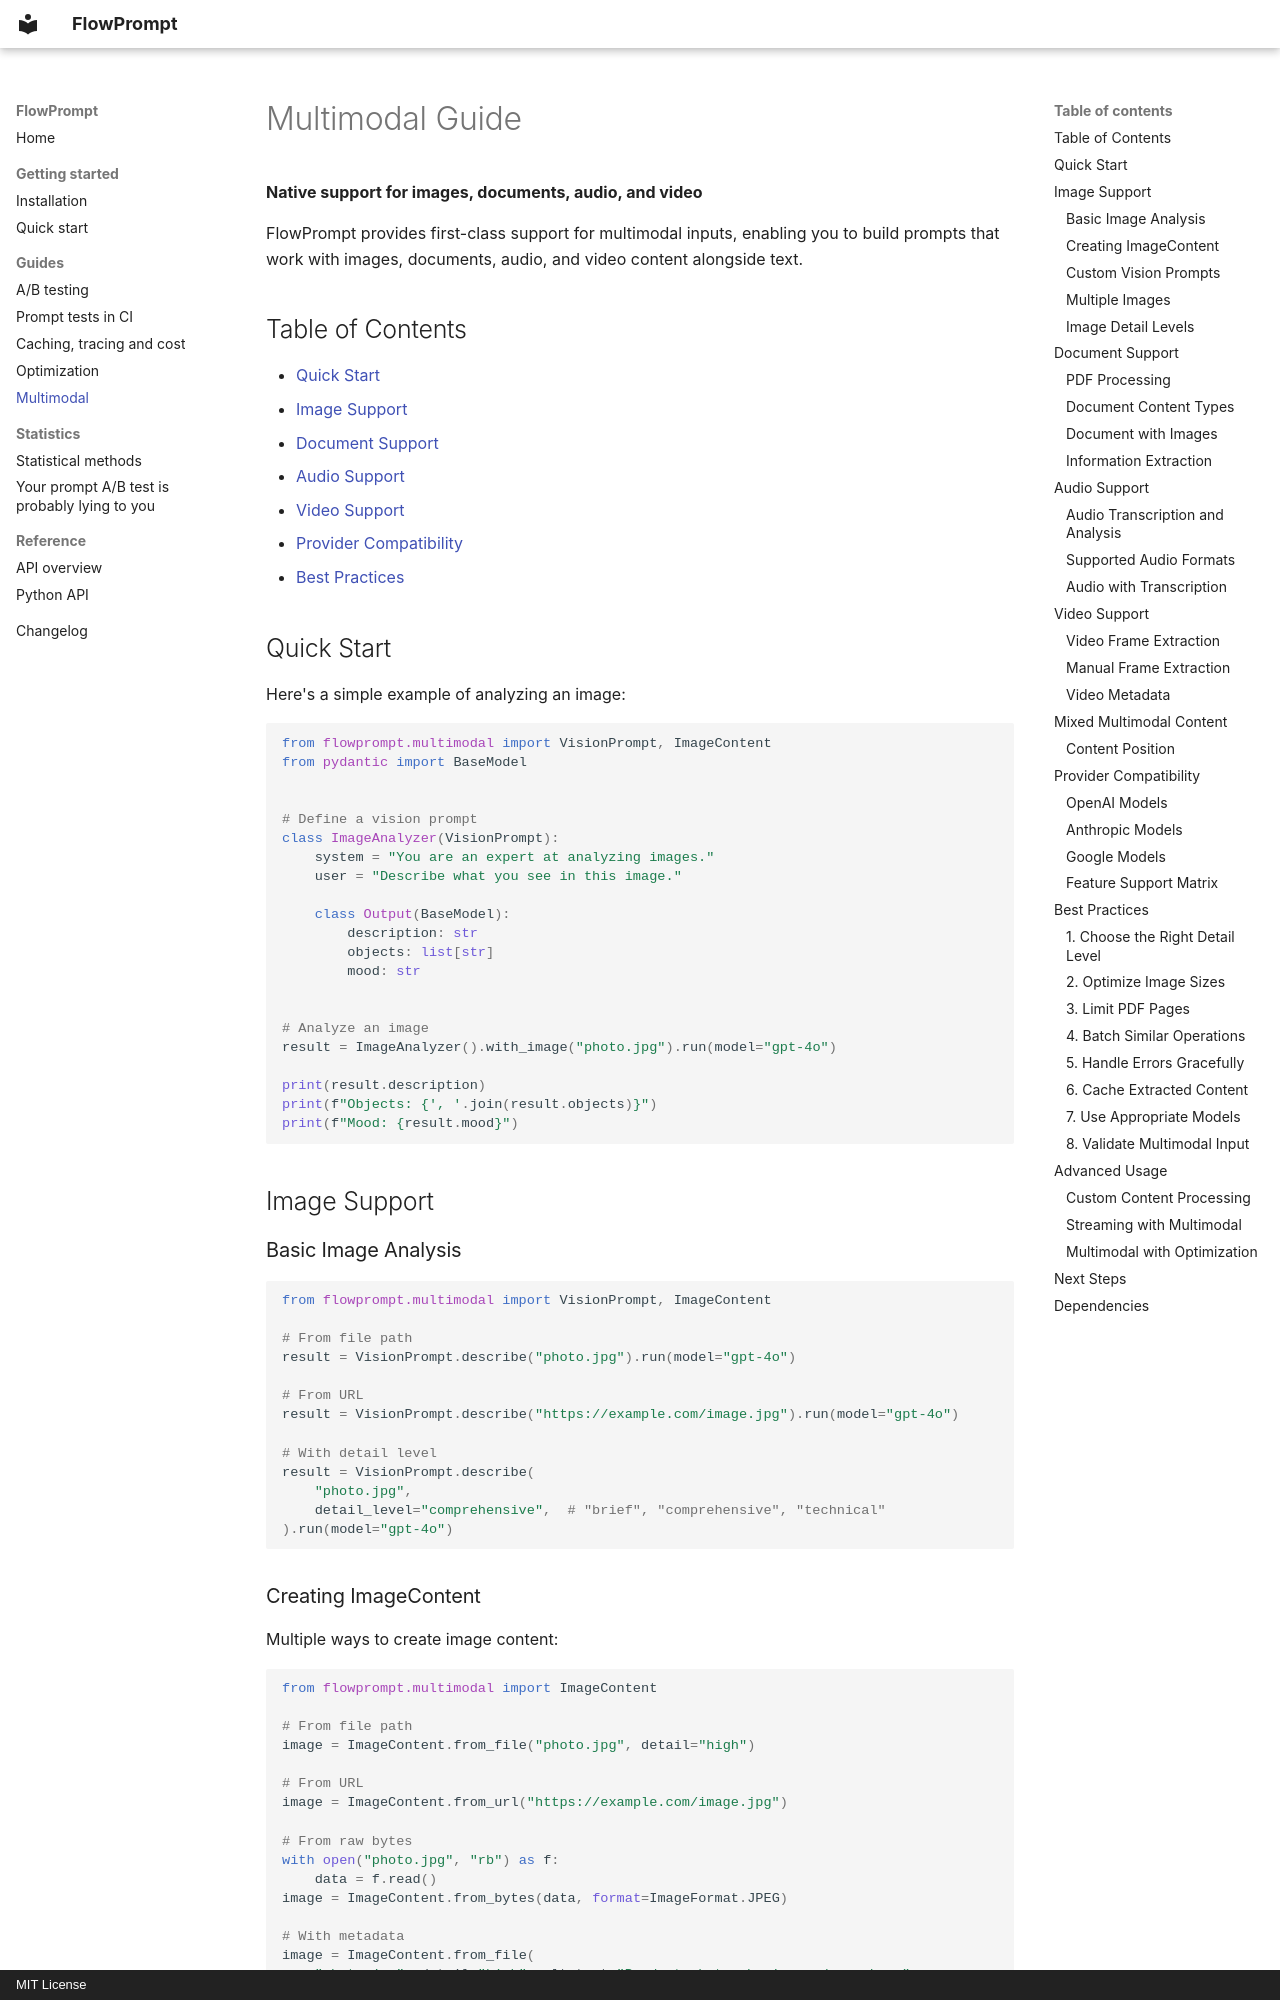

repository: yotambraun/flowprompt · page: multimodal/index.html · generator: mkdocs · copyright: MIT License

# Multimodal Guide

**Native support for images, documents, audio, and video**

FlowPrompt provides first-class support for multimodal inputs, enabling you to build prompts that work with images, documents, audio, and video content alongside text.

## Table of Contents

- [Quick Start](#quick-start)
- [Image Support](#image-support)
- [Document Support](#document-support)
- [Audio Support](#audio-support)
- [Video Support](#video-support)
- [Provider Compatibility](#provider-compatibility)
- [Best Practices](#best-practices)

## Quick Start

Here's a simple example of analyzing an image:

```python
from flowprompt.multimodal import VisionPrompt, ImageContent
from pydantic import BaseModel


# Define a vision prompt
class ImageAnalyzer(VisionPrompt):
    system = "You are an expert at analyzing images."
    user = "Describe what you see in this image."

    class Output(BaseModel):
        description: str
        objects: list[str]
        mood: str


# Analyze an image
result = ImageAnalyzer().with_image("photo.jpg").run(model="gpt-4o")

print(result.description)
print(f"Objects: {', '.join(result.objects)}")
print(f"Mood: {result.mood}")
```

## Image Support

### Basic Image Analysis

```python
from flowprompt.multimodal import VisionPrompt, ImageContent

# From file path
result = VisionPrompt.describe("photo.jpg").run(model="gpt-4o")

# From URL
result = VisionPrompt.describe("https://example.com/image.jpg").run(model="gpt-4o")

# With detail level
result = VisionPrompt.describe(
    "photo.jpg",
    detail_level="comprehensive",  # "brief", "comprehensive", "technical"
).run(model="gpt-4o")
```

### Creating ImageContent

Multiple ways to create image content:

```python
from flowprompt.multimodal import ImageContent

# From file path
image = ImageContent.from_file("photo.jpg", detail="high")

# From URL
image = ImageContent.from_url("https://example.com/image.jpg")

# From raw bytes
with open("photo.jpg", "rb") as f:
    data = f.read()
image = ImageContent.from_bytes(data, format=ImageFormat.JPEG)

# With metadata
image = ImageContent.from_file(
    "photo.jpg", detail="high", alt_text="Product photo showing red sneakers"
)
```
